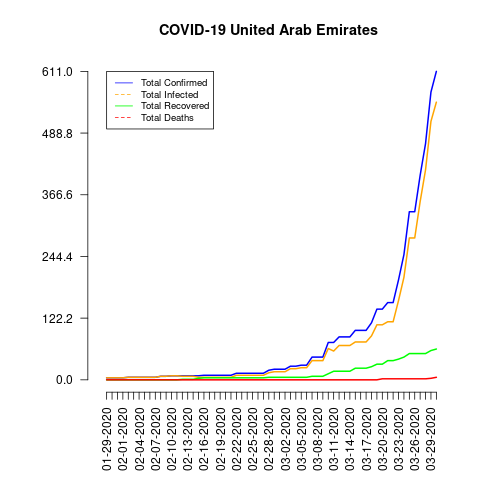

Values plotted in this chart, from the file beside it:
date, total_confirmed, total_deaths, total_recovered, total_infected, mortality_rate, recovery_rate
01-29-2020, 4, 0, 0, 4, 0.0, 0.0
01-30-2020, 4, 0, 0, 4, 0.0, 0.0
01-31-2020, 4, 0, 0, 4, 0.0, 0.0
02-01-2020, 4, 0, 0, 4, 0.0, 0.0
02-02-2020, 5, 0, 0, 5, 0.0, 0.0
02-03-2020, 5, 0, 0, 5, 0.0, 0.0
02-04-2020, 5, 0, 0, 5, 0.0, 0.0
02-05-2020, 5, 0, 0, 5, 0.0, 0.0
02-06-2020, 5, 0, 0, 5, 0.0, 0.0
02-07-2020, 5, 0, 0, 5, 0.0, 0.0
02-08-2020, 7, 0, 0, 7, 0.0, 0.0
02-09-2020, 7, 0, 0, 7, 0.0, 0.0
02-10-2020, 8, 0, 0, 8, 0.0, 0.0
02-11-2020, 8, 0, 0, 8, 0.0, 0.0
02-12-2020, 8, 0, 1, 7, 0.0, 12.5
02-13-2020, 8, 0, 1, 7, 0.0, 12.5
02-14-2020, 8, 0, 1, 7, 0.0, 12.5
02-15-2020, 8, 0, 3, 5, 0.0, 37.5
02-16-2020, 9, 0, 4, 5, 0.0, 44.44
02-17-2020, 9, 0, 4, 5, 0.0, 44.44
02-18-2020, 9, 0, 4, 5, 0.0, 44.44
02-19-2020, 9, 0, 4, 5, 0.0, 44.44
02-20-2020, 9, 0, 4, 5, 0.0, 44.44
02-21-2020, 9, 0, 4, 5, 0.0, 44.44
02-22-2020, 13, 0, 4, 9, 0.0, 30.77
02-23-2020, 13, 0, 4, 9, 0.0, 30.77
02-24-2020, 13, 0, 4, 9, 0.0, 30.77
02-25-2020, 13, 0, 4, 9, 0.0, 30.77
02-26-2020, 13, 0, 4, 9, 0.0, 30.77
02-27-2020, 13, 0, 4, 9, 0.0, 30.77
02-28-2020, 19, 0, 5, 14, 0.0, 26.32
02-29-2020, 21, 0, 5, 16, 0.0, 23.81
03-01-2020, 21, 0, 5, 16, 0.0, 23.81
03-02-2020, 21, 0, 5, 16, 0.0, 23.81
03-03-2020, 27, 0, 5, 22, 0.0, 18.52
03-04-2020, 27, 0, 5, 22, 0.0, 18.52
03-05-2020, 29, 0, 5, 24, 0.0, 17.24
03-06-2020, 29, 0, 5, 24, 0.0, 17.24
03-07-2020, 45, 0, 7, 38, 0.0, 15.56
03-08-2020, 45, 0, 7, 38, 0.0, 15.56
03-09-2020, 45, 0, 7, 38, 0.0, 15.56
03-10-2020, 74, 0, 12, 62, 0.0, 16.22
03-11-2020, 74, 0, 17, 57, 0.0, 22.97
03-12-2020, 85, 0, 17, 68, 0.0, 20.0
03-13-2020, 85, 0, 17, 68, 0.0, 20.0
03-14-2020, 85, 0, 17, 68, 0.0, 20.0
03-15-2020, 98, 0, 23, 75, 0.0, 23.47
03-16-2020, 98, 0, 23, 75, 0.0, 23.47
03-17-2020, 98, 0, 23, 75, 0.0, 23.47
03-18-2020, 113, 0, 26, 87, 0.0, 23.01
03-19-2020, 140, 0, 31, 109, 0.0, 22.14
03-20-2020, 140, 2, 31, 109, 1.43, 22.14
03-21-2020, 153, 2, 38, 115, 1.31, 24.84
03-22-2020, 153, 2, 38, 115, 1.31, 24.84
03-23-2020, 198, 2, 41, 157, 1.01, 20.71
03-24-2020, 248, 2, 45, 203, 0.81, 18.15
03-25-2020, 333, 2, 52, 281, 0.6, 15.62
03-26-2020, 333, 2, 52, 281, 0.6, 15.62
03-27-2020, 405, 2, 52, 353, 0.49, 12.84
03-28-2020, 468, 2, 52, 416, 0.43, 11.11
... 2 more rows
